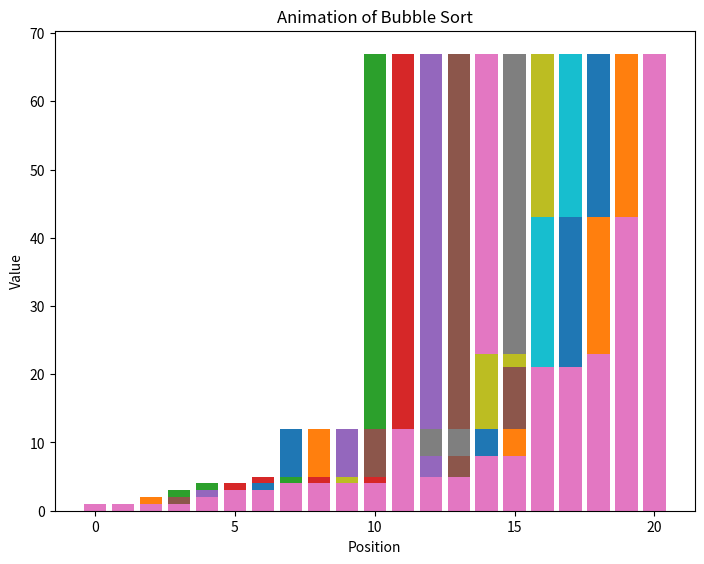

Reproduce this figure in Python.
def bubble_sort(arr):

    import matplotlib.pyplot as plt


    fig = plt.figure()
    #creating a subplot
    ax1 = fig.add_axes([1,1,1,1])

    def update_plot(arr):

        xaxis = [x for x in range(0,len(arr))]
        plt.bar(xaxis, height=arr)

        plt.xlabel("Position")
        plt.ylabel("Value")
        plt.title("Animation of Bubble Sort")
        plt.show()



    in_order = False
    while in_order == False:
        num_swaps = 0
        for i in range(0,len(arr)-1):
            if arr[i]>arr[i+1]:
                temp = arr[i]
                arr[i] = arr[i+1]
                arr[i+1] = temp
                num_swaps+=1
                update_plot(arr)


        if num_swaps == 0:
            in_order = True

    return arr



x = [1,1,2,3,4,5,1,12,3,5,67,8,5,4,1,23,4,43,21,4,5]
print(bubble_sort(x))
